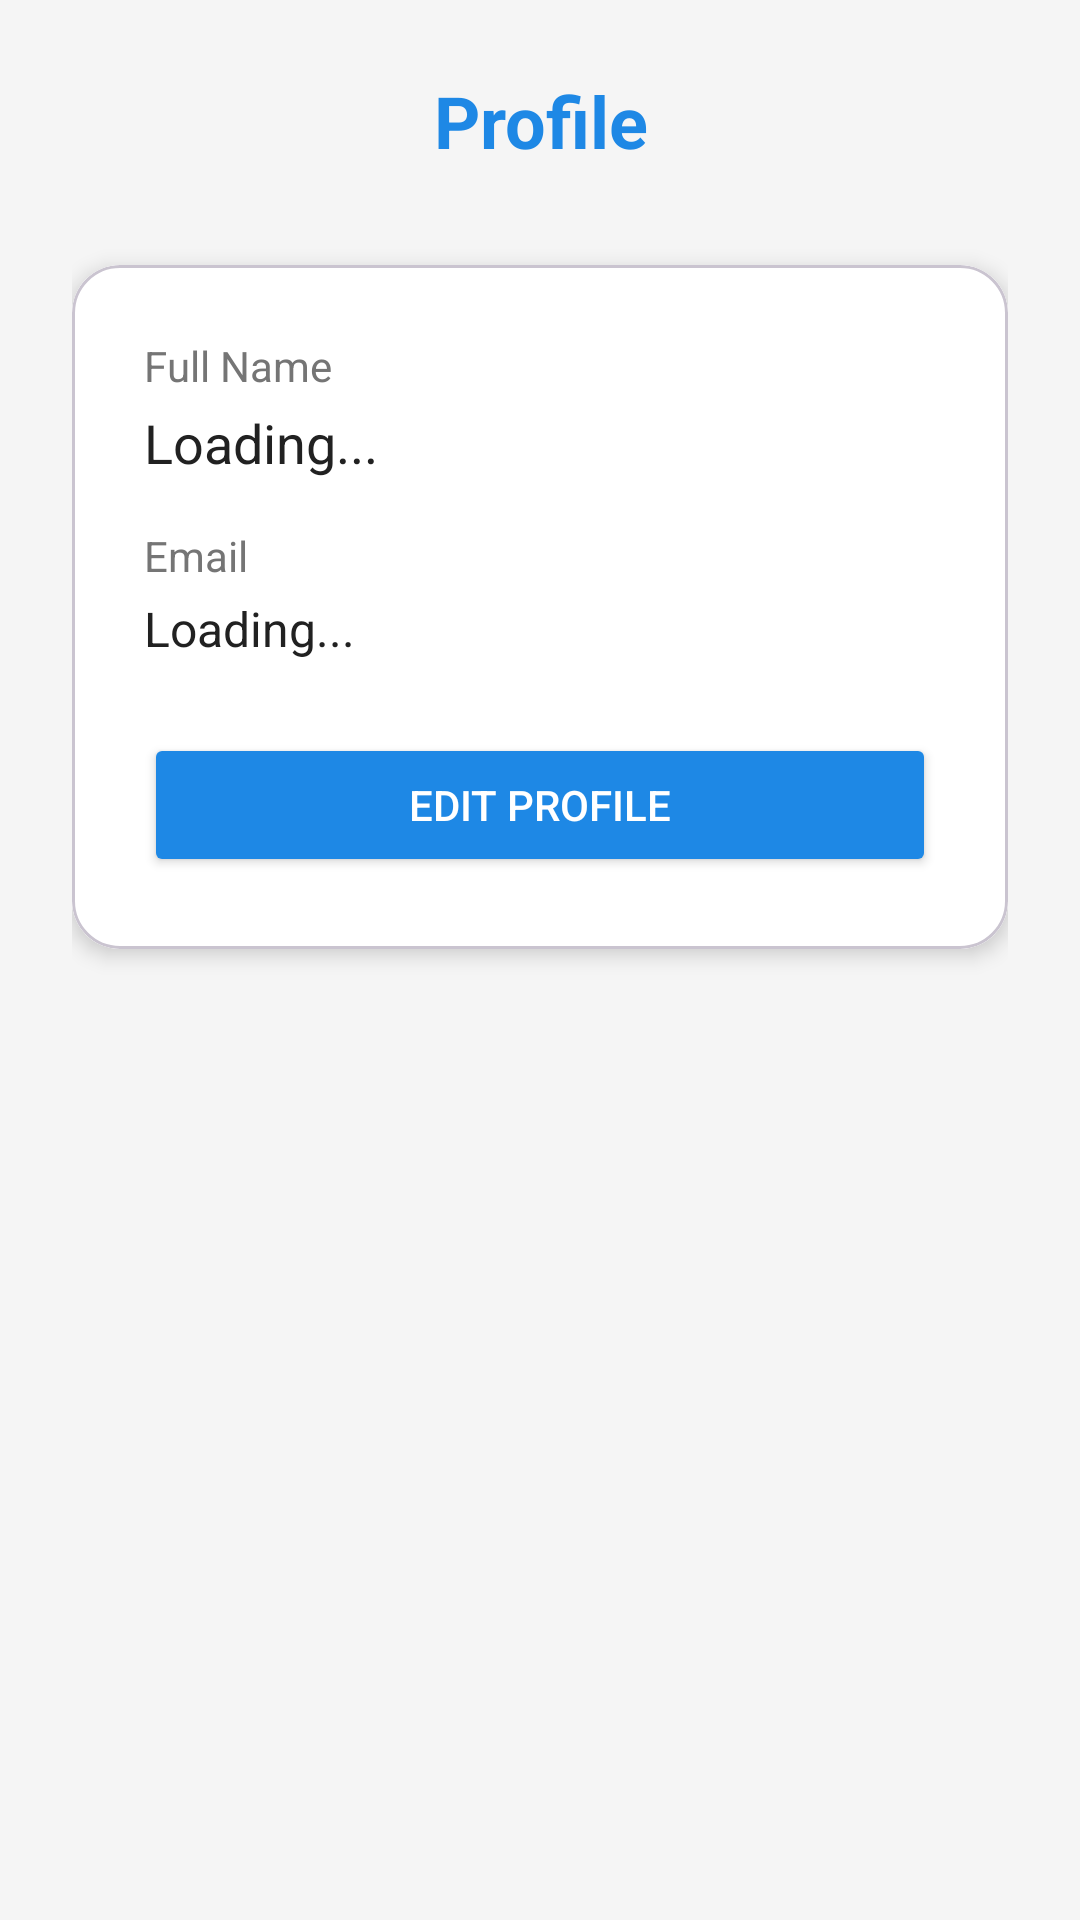

This screen was rendered from an Android layout file. Write that file and the resources it references.
<!-- AndroidManifest.xml: application theme Theme.MyTaskManagementProject -->
<!-- res/layout/fragment_profile.xml -->
<?xml version="1.0" encoding="utf-8"?>
<LinearLayout xmlns:android="http://schemas.android.com/apk/res/android"
    xmlns:app="http://schemas.android.com/apk/res-auto"
    android:layout_width="match_parent"
    android:layout_height="match_parent"
    android:orientation="vertical"
    android:padding="24dp"
    android:background="@color/bg_main">

    <TextView
        android:id="@+id/profile_title"
        android:layout_width="match_parent"
        android:layout_height="wrap_content"
        android:text="Profile"
        android:textSize="24sp"
        android:textStyle="bold"
        android:textColor="@color/blue_primary"
        android:gravity="center"
        android:layout_marginBottom="32dp" />

    <com.google.android.material.card.MaterialCardView
        android:layout_width="match_parent"
        android:layout_height="wrap_content"
        app:cardCornerRadius="16dp"
        app:cardElevation="4dp"
        android:layout_marginBottom="16dp">

        <LinearLayout
            android:layout_width="match_parent"
            android:layout_height="wrap_content"
            android:orientation="vertical"
            android:padding="24dp"
            android:background="@color/white"
            >

            <LinearLayout
                android:id="@+id/view_mode_layout"
                android:layout_width="match_parent"
                android:layout_height="wrap_content"
                android:orientation="vertical">

                <TextView
                    android:layout_width="match_parent"
                    android:layout_height="wrap_content"
                    android:text="Full Name"
                    android:textSize="14sp"
                    android:textColor="@color/text_secondary"
                    android:layout_marginBottom="4dp" />

                <TextView
                    android:id="@+id/user_name"
                    android:layout_width="match_parent"
                    android:layout_height="wrap_content"
                    android:text="Loading..."
                    android:textSize="18sp"
                    android:textColor="@color/text_primary"
                    android:layout_marginBottom="16dp" />

                <TextView
                    android:layout_width="match_parent"
                    android:layout_height="wrap_content"
                    android:text="Email"
                    android:textSize="14sp"
                    android:textColor="@color/text_secondary"
                    android:layout_marginBottom="4dp" />

                <TextView
                    android:id="@+id/user_email"
                    android:layout_width="match_parent"
                    android:layout_height="wrap_content"
                    android:text="Loading..."
                    android:textSize="16sp"
                    android:textColor="@color/text_primary"
                    android:layout_marginBottom="24dp" />

                <Button
                    android:id="@+id/btn_edit"
                    android:layout_width="match_parent"
                    android:layout_height="48dp"
                    android:text="Edit Profile"
                    android:backgroundTint="@color/blue_primary"
                    android:textColor="@color/white"
                    app:cornerRadius="12dp" />

            </LinearLayout>

            <LinearLayout
                android:id="@+id/edit_fields_layout"
                android:layout_width="match_parent"
                android:layout_height="wrap_content"
                android:orientation="vertical"
                android:visibility="gone">

                <com.google.android.material.textfield.TextInputLayout
                    android:layout_width="match_parent"
                    android:layout_height="wrap_content"
                    android:hint="Full Name"
                    app:boxCornerRadiusBottomEnd="12dp"
                    app:boxCornerRadiusBottomStart="12dp"
                    app:boxCornerRadiusTopEnd="12dp"
                    app:boxCornerRadiusTopStart="12dp"
                    app:boxStrokeColor="@color/blue_primary"
                    app:hintTextColor="@color/blue_primary"
                    android:layout_marginBottom="16dp">

                    <com.google.android.material.textfield.TextInputEditText
                        android:id="@+id/edit_full_name"
                        android:layout_width="match_parent"
                        android:layout_height="wrap_content"
                        android:textColor="@color/text_primary"
                        android:paddingVertical="12dp" />
                </com.google.android.material.textfield.TextInputLayout>

                <com.google.android.material.textfield.TextInputLayout
                    android:layout_width="match_parent"
                    android:layout_height="wrap_content"
                    android:hint="New Password"
                    app:boxCornerRadiusBottomEnd="12dp"
                    app:boxCornerRadiusBottomStart="12dp"
                    app:boxCornerRadiusTopEnd="12dp"
                    app:boxCornerRadiusTopStart="12dp"
                    app:boxStrokeColor="@color/blue_primary"
                    app:hintTextColor="@color/blue_primary"
                    app:passwordToggleEnabled="true"
                    app:passwordToggleTint="@color/blue_primary"
                    android:layout_marginBottom="16dp">

                    <com.google.android.material.textfield.TextInputEditText
                        android:id="@+id/edit_password"
                        android:layout_width="match_parent"
                        android:layout_height="wrap_content"
                        android:textColor="@color/text_primary"
                        android:inputType="textPassword"
                        android:paddingVertical="12dp" />
                </com.google.android.material.textfield.TextInputLayout>

                <com.google.android.material.textfield.TextInputLayout
                    android:layout_width="match_parent"
                    android:layout_height="wrap_content"
                    android:hint="Confirm Password"
                    app:boxCornerRadiusBottomEnd="12dp"
                    app:boxCornerRadiusBottomStart="12dp"
                    app:boxCornerRadiusTopEnd="12dp"
                    app:boxCornerRadiusTopStart="12dp"
                    app:boxStrokeColor="@color/blue_primary"
                    app:hintTextColor="@color/blue_primary"
                    app:passwordToggleEnabled="true"
                    app:passwordToggleTint="@color/blue_primary"
                    android:layout_marginBottom="24dp">

                    <com.google.android.material.textfield.TextInputEditText
                        android:id="@+id/edit_confirm_password"
                        android:layout_width="match_parent"
                        android:layout_height="wrap_content"
                        android:textColor="@color/text_primary"
                        android:inputType="textPassword"
                        android:paddingVertical="12dp" />
                </com.google.android.material.textfield.TextInputLayout>

                <LinearLayout
                    android:layout_width="match_parent"
                    android:layout_height="wrap_content"
                    android:orientation="horizontal"
                    android:gravity="center">

                    <Button
                        android:id="@+id/btn_save"
                        android:layout_width="0dp"
                        android:layout_height="48dp"
                        android:layout_weight="1"
                        android:text="Save"
                        android:backgroundTint="@color/blue_primary"
                        android:textColor="@color/white"
                        app:cornerRadius="12dp"
                        android:layout_marginEnd="8dp" />

                    <Button
                        android:id="@+id/btn_cancel"
                        android:layout_width="0dp"
                        android:layout_height="48dp"
                        android:layout_weight="1"
                        android:text="Cancel"
                        android:backgroundTint="@color/error_red"
                        android:textColor="@color/white"
                        app:cornerRadius="12dp"
                        android:layout_marginStart="8dp" />

                </LinearLayout>

            </LinearLayout>

        </LinearLayout>

    </com.google.android.material.card.MaterialCardView>

</LinearLayout>
<!-- resources referenced by this layout -->
<resources>
  <color name="bg_main">#F5F5F5</color>
  <color name="blue_primary">#1E88E5</color>
  <color name="error_red">#D32F2F</color>
  <color name="text_primary">#212121</color>
  <color name="text_secondary">#757575</color>
  <color name="white">#FFFFFFFF</color>
  <style name="Theme.MyTaskManagementProject" parent="Base.Theme.MyTaskManagementProject" />
  <style name="Base.Theme.MyTaskManagementProject" parent="Theme.Material3.DayNight.NoActionBar">
          
          
      </style>
</resources>
